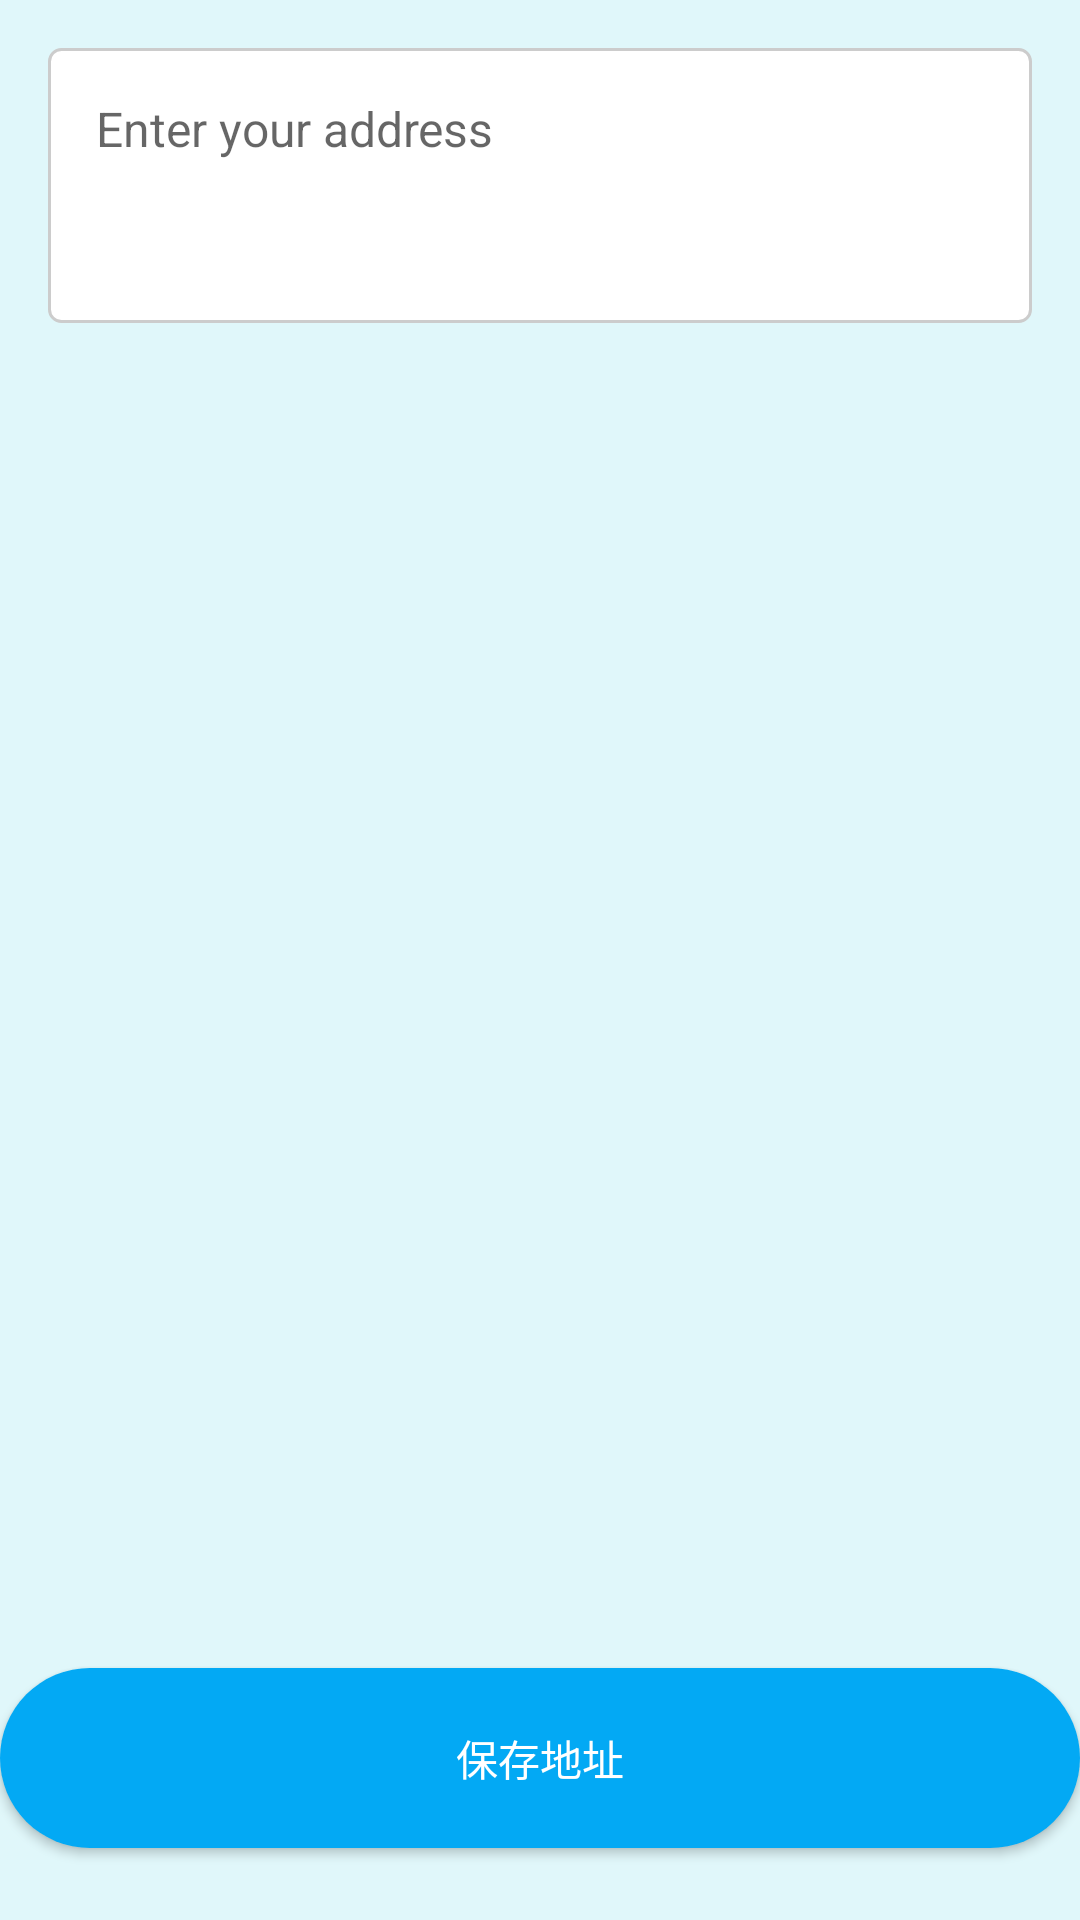

Produce the Android XML layout that renders to this screen, including the resource entries it uses.
<!-- AndroidManifest.xml: application theme AppTheme -->
<!-- res/layout/activity_add_address.xml -->
<?xml version="1.0" encoding="utf-8"?>
<RelativeLayout xmlns:android="http://schemas.android.com/apk/res/android"
    android:layout_width="match_parent"
    android:layout_height="match_parent"
    android:background="@color/light_blue">

    <EditText
        android:id="@+id/etAddressDetails"
        android:layout_width="match_parent"
        android:layout_height="wrap_content"
        android:layout_margin="16dp"
        android:hint="Enter your address"
        android:inputType="textMultiLine"
        android:maxLines="5"
        android:minLines="3"
        android:gravity="top|start"
        android:background="@drawable/edittext_background"
        android:padding="16dp"
        android:textColor="#333333"
        android:textSize="16sp"/>

    <Button
        android:id="@+id/btnSaveAddress"
        android:layout_width="match_parent"
        android:layout_height="60dp"
        android:layout_alignParentBottom="true"
        android:layout_marginBottom="24dp"
        android:background="@drawable/cart_button_background"
        android:textColor="@color/white"
        android:text="保存地址"
        android:elevation="4dp"/>
</RelativeLayout>
<!-- resources referenced by this layout -->
<resources>
  <color name="light_blue">#E0F7FA</color>
  <color name="white">#FFFFFF</color>
  <!-- drawable cart_button_background (drawable) -->
  <?xml version="1.0" encoding="utf-8"?>
  <selector xmlns:android="http://schemas.android.com/apk/res/android">
      <item>
          <shape android:shape="rectangle">
              <solid android:color="@color/blue"/>
              <corners android:radius="30dp"/>
          </shape>
      </item>
  </selector>
  <!-- drawable edittext_background (drawable) -->
  <?xml version="1.0" encoding="utf-8"?>
  <selector xmlns:android="http://schemas.android.com/apk/res/android">
      <item android:state_focused="true">
          <shape>
              <solid android:color="@color/light_blue"/>
              <stroke android:width="1dp" android:color="@color/dark_blue"/>
              <corners android:radius="4dp"/>
          </shape>
      </item>
      <item>
          <shape>
              <solid android:color="@color/white"/>
              <stroke android:width="1dp" android:color="#CCCCCC"/>
              <corners android:radius="4dp"/>
          </shape>
      </item>
  </selector>
  <style name="AppTheme" parent="Theme.AppCompat.Light.NoActionBar">
          
          <item name="colorPrimary">@color/dark_blue</item>
          <item name="colorPrimaryDark">@color/dark_blue</item>
          <item name="colorAccent">@color/red</item>
      </style>
  <color name="blue">#03A9F4</color>
  <color name="dark_blue">#3FCAFF</color>
  <color name="red">#D32F2F</color>
</resources>
